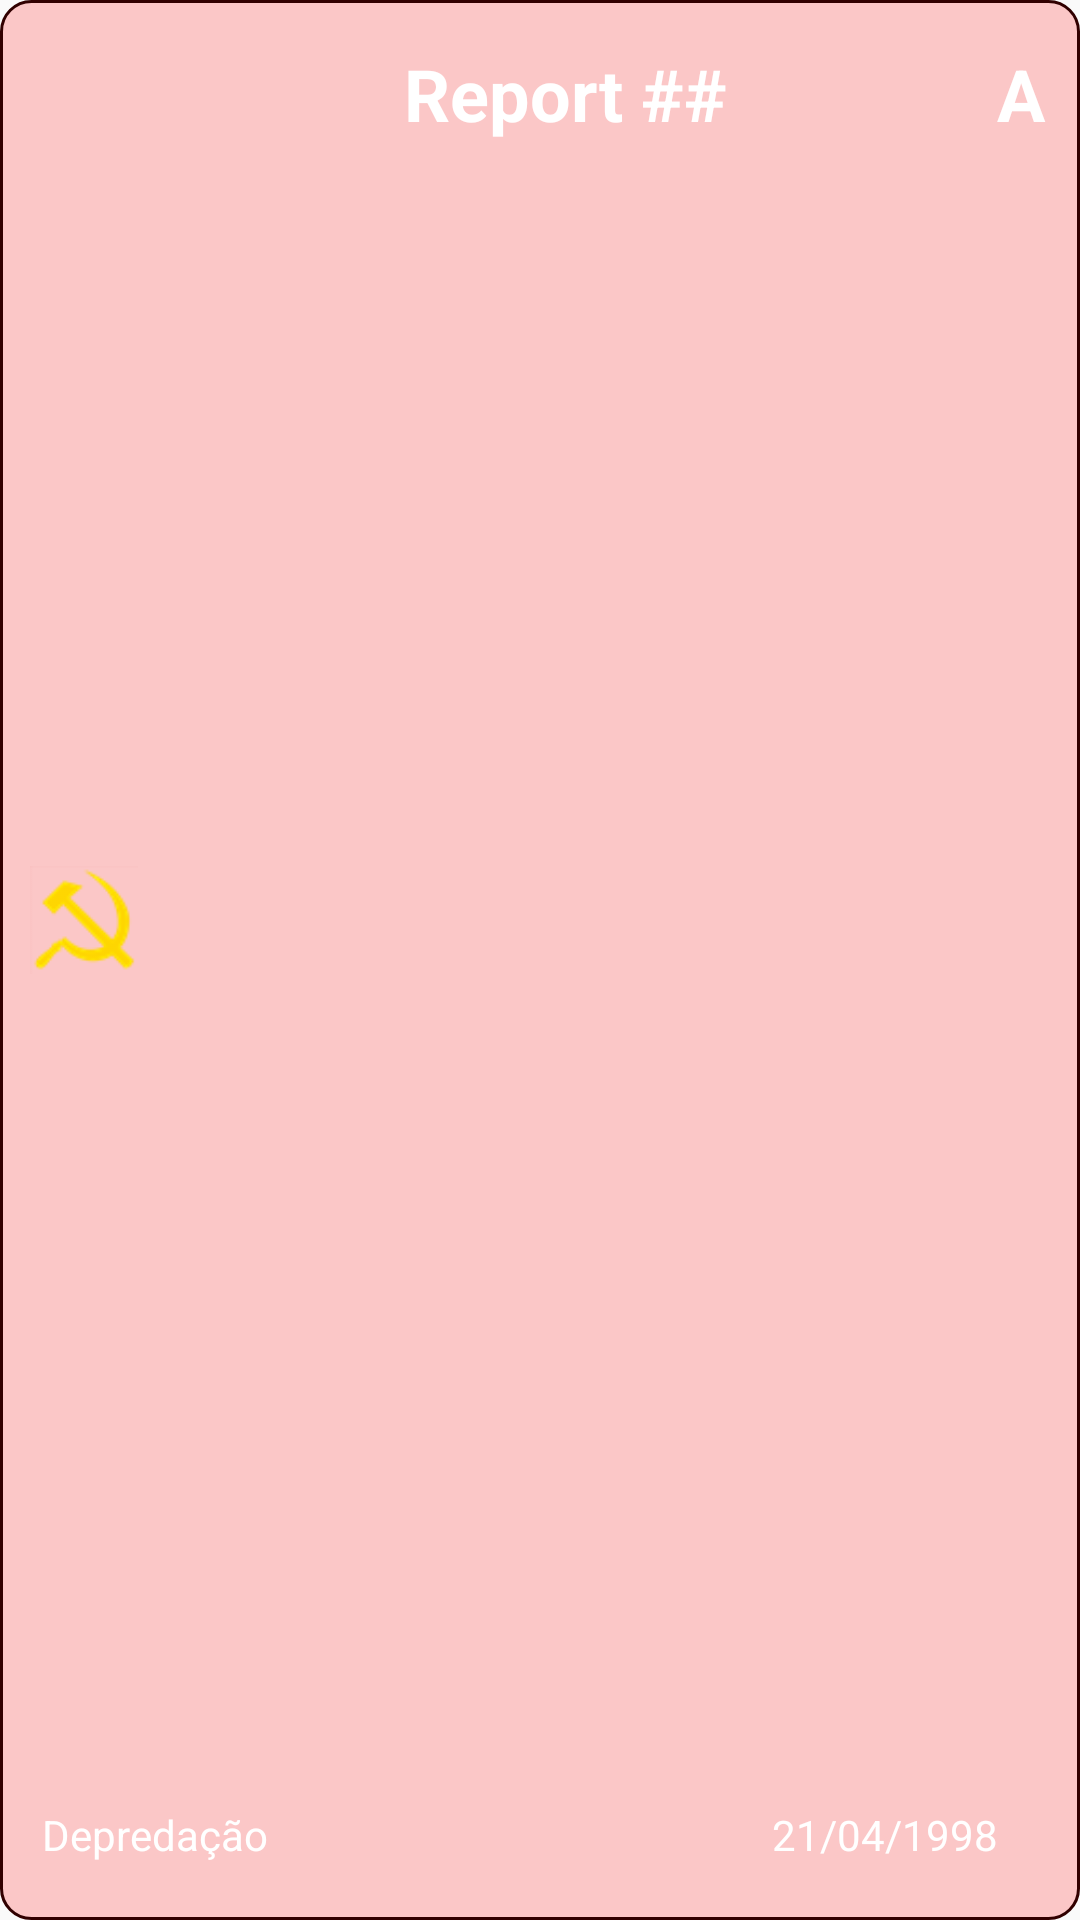

Here is an Android app screen rendered from its layout file. Give the layout XML and the strings, colors and styles it references.
<!-- AndroidManifest.xml: application theme AppTheme -->
<!-- res/layout/view_holder_report.xml -->
<?xml version="1.0" encoding="utf-8"?>
<LinearLayout xmlns:android="http://schemas.android.com/apk/res/android"
    xmlns:app="http://schemas.android.com/apk/res-auto"
    android:layout_width="match_parent"
    android:layout_height="wrap_content"
    android:layout_marginBottom="8dp"
    android:background="@drawable/item_list"
    android:orientation="vertical"
    android:textAlignment="center">

    <LinearLayout
        android:layout_width="match_parent"
        android:layout_height="match_parent"
        android:layout_weight="1"
        android:orientation="horizontal">

        <ImageView
            android:id="@+id/imageView3"
            android:layout_width="wrap_content"
            android:layout_height="match_parent"
            android:layout_weight="1"
            app:srcCompat="@drawable/cin" />

        <TextView
            android:id="@+id/txtDescricao"
            android:layout_width="285dp"
            android:layout_height="wrap_content"
            android:text="Report ##"
            android:textAlignment="center"
            android:textColor="#fff"
            android:textSize="24sp"
            android:textStyle="bold" />

        <TextView
            android:id="@+id/txtTipo"
            android:layout_width="33dp"
            android:layout_height="wrap_content"
            android:layout_weight="1"
            android:backgroundTint="#FF0707"
            android:drawableTint="#F80B0B"
            android:foregroundTint="#FF0000"
            android:text="A"
            android:textAlignment="center"
            android:textColor="#fff"
            android:textSize="24sp"
            android:textStyle="bold" />
    </LinearLayout>

    <LinearLayout
        android:layout_width="match_parent"
        android:layout_height="wrap_content"
        android:orientation="horizontal">

        <TextView
            android:id="@+id/txtNatureza"
            android:layout_width="244dp"
            android:layout_height="wrap_content"
            android:layout_weight="1"
            android:padding="4dp"
            android:text="Depredação"
            android:textColor="#fff"
            android:textSize="14sp" />

        <TextView
            android:id="@+id/txtData"
            android:layout_width="124dp"
            android:layout_height="wrap_content"
            android:layout_weight="1"
            android:background="@drawable/padding"
            android:text="21/04/1998"
            android:textAlignment="center"
            android:textColor="#fff"
            android:textSize="14sp" />
    </LinearLayout>
</LinearLayout>
<!-- resources referenced by this layout -->
<resources>
  <!-- drawable cin: png bitmap (drawable-v24, 2242 bytes) -->
  <!-- drawable item_list (drawable) -->
  <?xml version="1.0" encoding="utf-8"?>
  <selector xmlns:android="http://schemas.android.com/apk/res/android">
      <item android:state_pressed="true"
          android:drawable="@drawable/item_list_pressed"/>
      <item android:state_selected="true"
          android:drawable="@drawable/item_list_selected"/>
      <item android:drawable="@drawable/item_list_default"/>
  </selector>
  <style name="AppTheme" parent="Theme.AppCompat.Light.DarkActionBar">
          
          <item name="colorPrimary">#000</item>
          <item name="colorPrimaryDark">#000</item>
          <item name="colorAccent">@color/colorAccent</item>
          <item name="android:navigationBarColor">#000000</item>
          <item name="android:textColorHint">#fff</item>
      </style>
  <!-- drawable item_list_pressed (drawable) -->
  <?xml version="1.0" encoding="utf-8"?>
  <shape xmlns:android="http://schemas.android.com/apk/res/android">
      <stroke
          android:color="@color/itemListBorder"
          android:width="1dp"/>
      <corners android:radius="10dp"/>
      <solid android:color="@color/itemListPressed"/>
  </shape>
  <!-- drawable item_list_selected (drawable) -->
  <?xml version="1.0" encoding="utf-8"?>
  <shape xmlns:android="http://schemas.android.com/apk/res/android">
      <stroke
          android:color="@color/itemListBorder"
          android:width="1dp"/>
      <corners android:radius="10dp"/>
      <solid android:color="@color/itemListSelected"/>
  </shape>
  <!-- drawable item_list_default (drawable) -->
  <?xml version="1.0" encoding="utf-8"?>
  <shape xmlns:android="http://schemas.android.com/apk/res/android">
      <stroke
          android:color="@color/itemListBorder"
          android:width="1dp"/>
      <padding
          android:bottom="15dp"
          android:left="10dp"
          android:right="10dp"
          android:top="15dp"/>
      <corners android:radius="10dp"/>
      <solid android:color="#34FF0000"/>
  </shape>
  <color name="colorAccent">#D81B60</color>
  <color name="itemListBorder">#310000</color>
  <color name="itemListPressed">#00FF00</color>
  <color name="itemListSelected">#00BBFF</color>
</resources>
